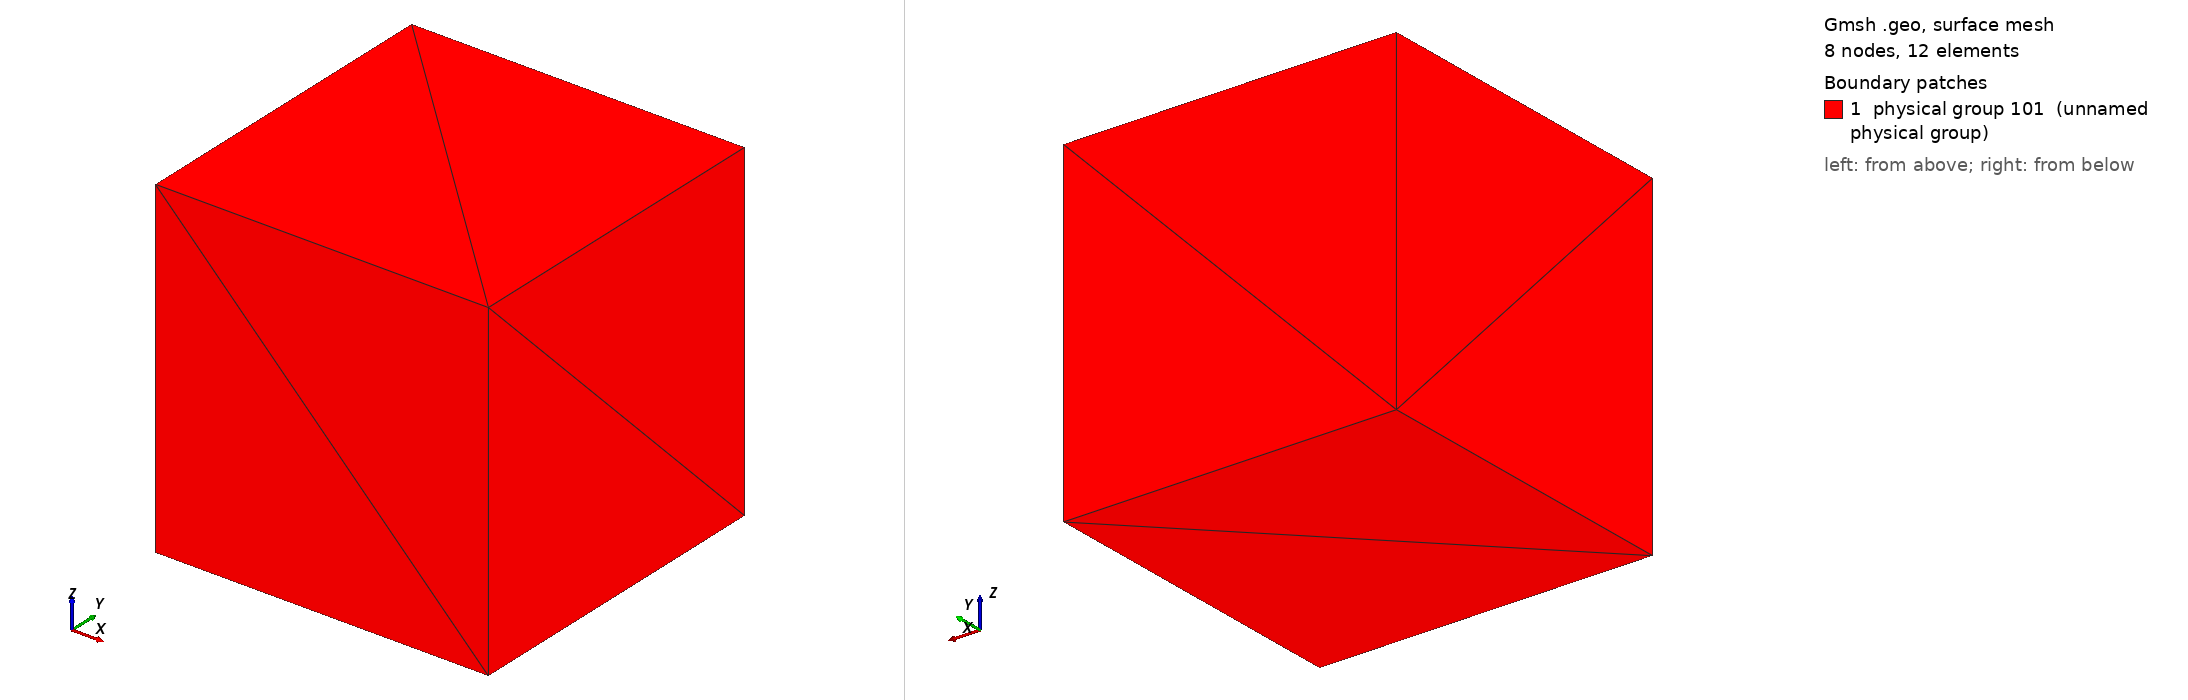

Gmsh geometry script, surface-meshed: 8 nodes, 12 surface elements. Boundary patches (legend numbers): 1 physical group 101 (unnamed physical group). Left view from above one corner, right view from below the opposite corner. Legend entries are the model's physical surfaces. The drawing asked Gmsh for element sizes between 1% and 20% of the model's largest extent; the script's own settings can give other sizes.

=== mesh_test_conservative_flux.geo (drawn) ===
cl__1 = 1;
Point(1) = {0, 0, 0, 1};
Point(2) = {0, 1, 1, 1};
Point(3) = {1, 1, 1, 1};
Point(4) = {1, 0, 1, 1};
Point(5) = {0, 0, 1, 1};
Point(6) = {0, 1, 0, 1};
Point(7) = {1, 0, 0, 1};
Point(8) = {1, 1, 0, 1};
Line(1) = {7, 1};
Line(2) = {1, 5};
Line(3) = {5, 4};
Line(4) = {4, 7};
Line(5) = {5, 2};
Line(6) = {2, 6};
Line(7) = {6, 1};
Line(8) = {8, 6};
Line(9) = {8, 7};
Line(10) = {8, 3};
Line(11) = {3, 2};
Line(12) = {3, 4};
Line Loop(14) = {4, 1, 2, 3};
Plane Surface(14) = {14};
Line Loop(16) = {2, 5, 6, 7};
Plane Surface(16) = {16};
Line Loop(18) = {10, 11, 6, -8};
Plane Surface(18) = {18};
Line Loop(20) = {12, -3, 5, -11};
Plane Surface(20) = {20};
Line Loop(22) = {12, 4, -9, 10};
Plane Surface(22) = {22};
Line Loop(24) = {1, -7, -8, 9};
Plane Surface(24) = {24};
Surface Loop(26) = {14, 16, 18, 20, 22, 24};
Volume(26) = {26};
Physical Surface(101) = {14, 16, 18, 20, 22, 24};
cl__1 = 1;
Physical Volume(cl__1) = {26};
Transfinite Line {7, 6, 5, 2, 1, 9, 8, 4, 3, 10, 11, 12} = 2 Using Progression 1;
Transfinite Surface {16};
Transfinite Surface {24};
Transfinite Surface {22};
Transfinite Surface {20};
Transfinite Surface {18};
Transfinite Surface {14};
